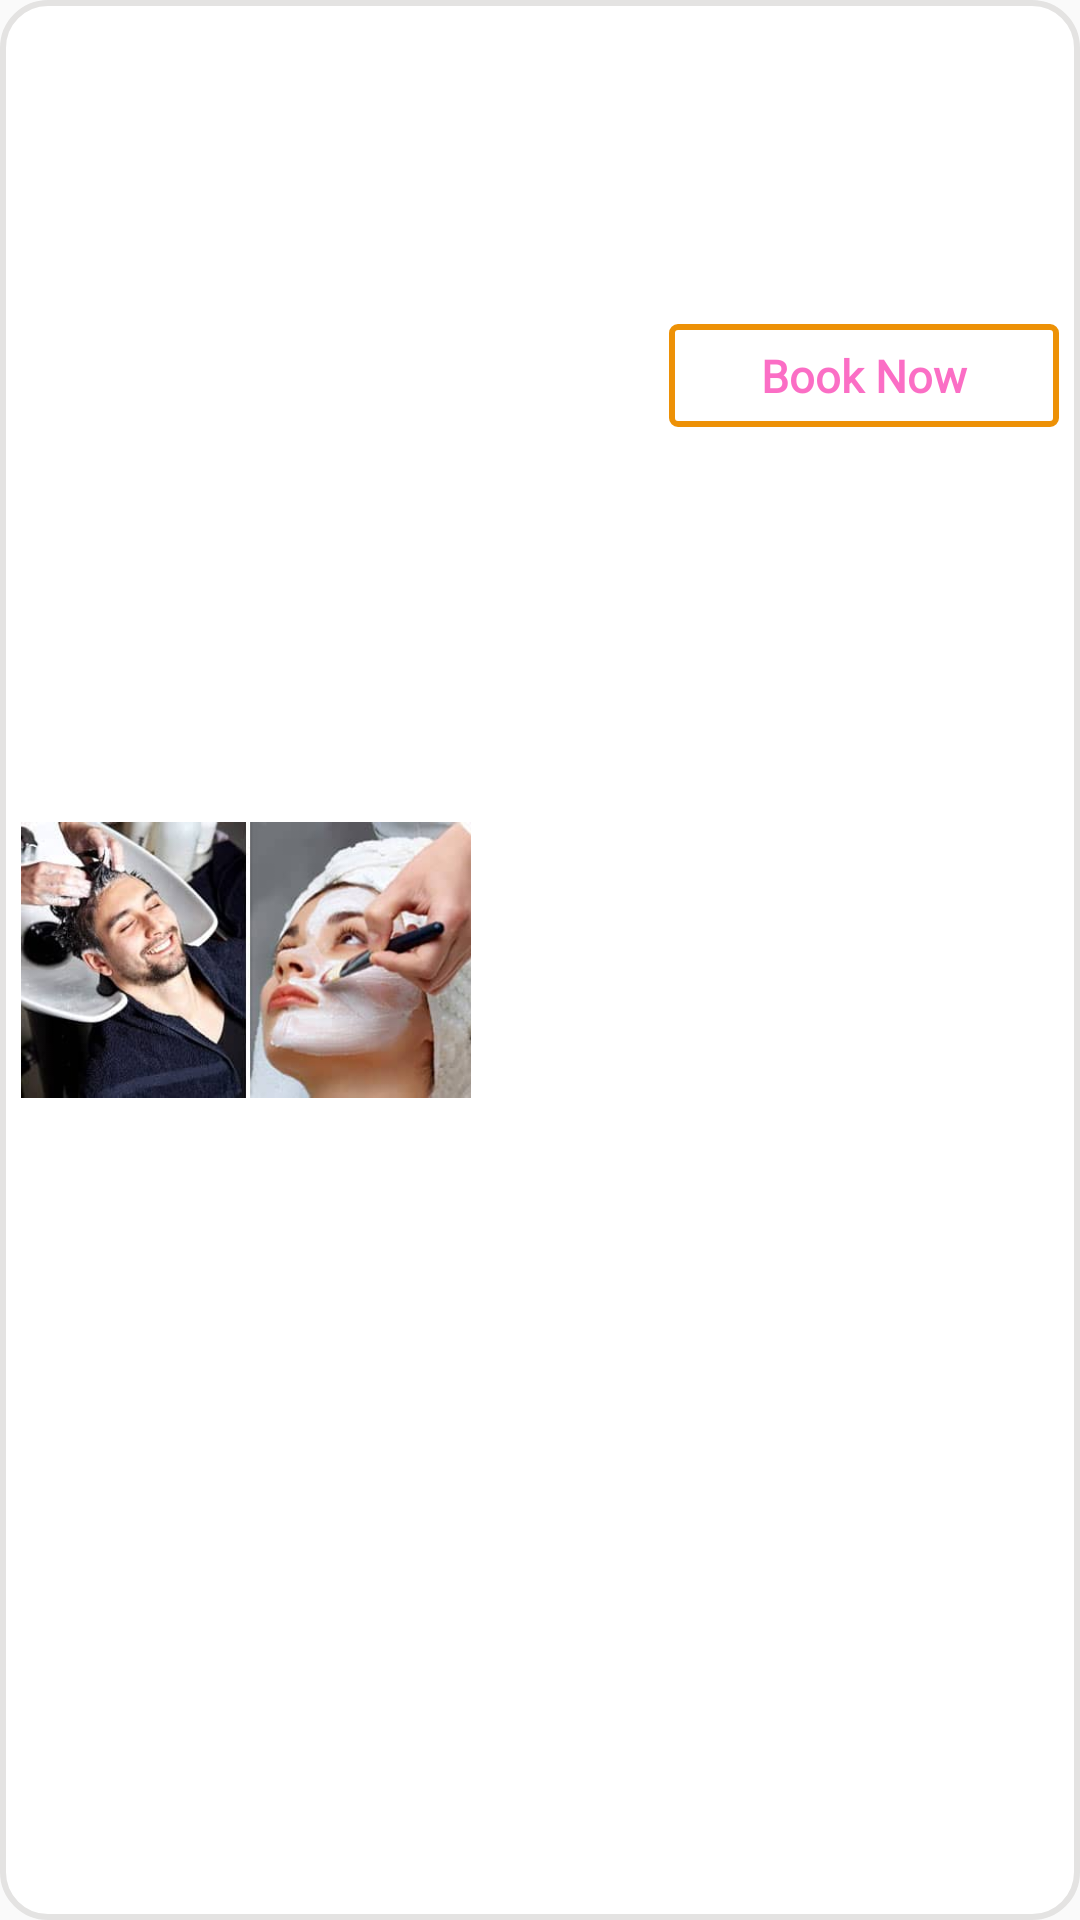

Write the Android layout XML for this screen, with the resource values it uses.
<!-- AndroidManifest.xml: application theme AppTheme -->
<!-- res/layout/adapter_single_shop_service.xml -->
<?xml version="1.0" encoding="utf-8"?>
<LinearLayout xmlns:android="http://schemas.android.com/apk/res/android"
    android:orientation="horizontal" android:layout_width="match_parent"
    android:background="@drawable/adapterbackground"
    android:id="@+id/servicelayout"
    android:layout_height="wrap_content">
    <ImageView
        android:layout_gravity="center"
        android:layout_width="150dp"
        android:layout_height="150dp"
        android:id="@+id/serviceimage"
        android:foreground="@drawable/foreground"
        android:src="@drawable/parlour"/>

    <LinearLayout
        android:layout_width="match_parent"
        android:layout_height="wrap_content"
        android:orientation="vertical"
        android:layout_marginTop="20dp">

        <TextView
            android:id="@+id/servicesname"
            android:layout_width="wrap_content"
            android:layout_height="wrap_content"
            android:layout_marginLeft="10dp"
            android:fontFamily="@font/roboto_tin"
            android:singleLine="true"
            android:textColor="@color/colorblack"
            android:textSize="@dimen/textsize_medium"
            android:textStyle="bold" />

        <TextView
            android:id="@+id/employeename"
            android:layout_width="wrap_content"
            android:layout_height="wrap_content"
            android:layout_marginLeft="10dp"
            android:fontFamily="@font/roboto_tin"
            android:textColor="@color/colordgrey"
            android:textStyle="bold"
            android:singleLine="true"
            android:textSize="@dimen/textsize_medium" />

        <TextView
            android:id="@+id/servicerate"
            android:layout_width="wrap_content"
            android:layout_height="wrap_content"
            android:layout_marginLeft="10dp"
            android:layout_marginBottom="20dp"
            android:fontFamily="@font/robotobold"
            android:singleLine="true"
            android:textColor="@color/colorblack"
            android:textSize="@dimen/textsize_medium" />
        <TextView
            android:id="@+id/booknow"
            android:layout_width="130dp"
            android:layout_gravity="right"
            android:layout_marginBottom="2dp"
            android:layout_height="wrap_content"
            android:background="@drawable/custom_edittext"
            android:fontFamily="@font/roboto_tin"
            android:textStyle="bold"
            android:gravity="center"
            android:text="Book Now"
            android:textColor="@color/colorpink"
            android:textSize="@dimen/textsize_medium" />
    </LinearLayout>

</LinearLayout>
<!-- resources referenced by this layout -->
<resources>
  <color name="colorblack">#FF000000</color>
  <color name="colordgrey">#7c7c77</color>
  <color name="colorpink">#E2FA5BBD</color>
  <dimen name="textsize_medium">15dp</dimen>
  <!-- drawable adapterbackground (drawable) -->
  <?xml version="1.0" encoding="utf-8"?>
  <shape xmlns:android="http://schemas.android.com/apk/res/android"
      android:shape="rectangle">
      <solid android:color="@color/colortruewhite" />
      <stroke
          android:width="2dip"
          android:color="@color/colorgrey" />
      <corners android:radius="15dp" />
      <padding
          android:bottom="7dip"
          android:left="7dip"
          android:right="7dip"
          android:top="7dip" />
  </shape>
  <!-- drawable custom_edittext (drawable-v21) -->
  <?xml version="1.0" encoding="utf-8"?>
  
  <shape xmlns:android="http://schemas.android.com/apk/res/android" >
      <solid android:color="#fff" />
      <stroke
          android:width="2dip"
          android:color="#ed9106" />
      <corners android:radius="2dip" />
      <padding
          android:bottom="7dip"
          android:left="7dip"
          android:right="7dip"
          android:top="7dip" />
  </shape>
  <!-- drawable foreground (drawable) -->
  <?xml version="1.0" encoding="utf-8"?>
  <shape xmlns:android="http://schemas.android.com/apk/res/android"
      android:shape="rectangle">
      <stroke
          android:width="4dip"
          android:color="@color/colortruewhite" />
      <corners android:radius="20dp" />
      <padding
          android:bottom="7dip"
          android:left="7dip"
          android:right="7dip"
          android:top="7dip" />
  </shape>
  <!-- drawable parlour: jpg bitmap (drawable, 15873 bytes) -->
  <style name="AppTheme" parent="Theme.AppCompat.Light.DarkActionBar">
          
          <item name="colorPrimary">@color/colorPrimary</item>
          <item name="colorPrimaryDark">@color/colorPrimaryDark</item>
          <item name="colorAccent">@color/colorAccent</item>
      </style>
  <color name="colortruewhite">#ffffff</color>
  <color name="colorgrey">#e4e3e2</color>
  <color name="colorPrimary">#FD40FA</color>
  <color name="colorPrimaryDark">#F2F50ADC</color>
  <color name="colorAccent">#F73FD0</color>
</resources>
